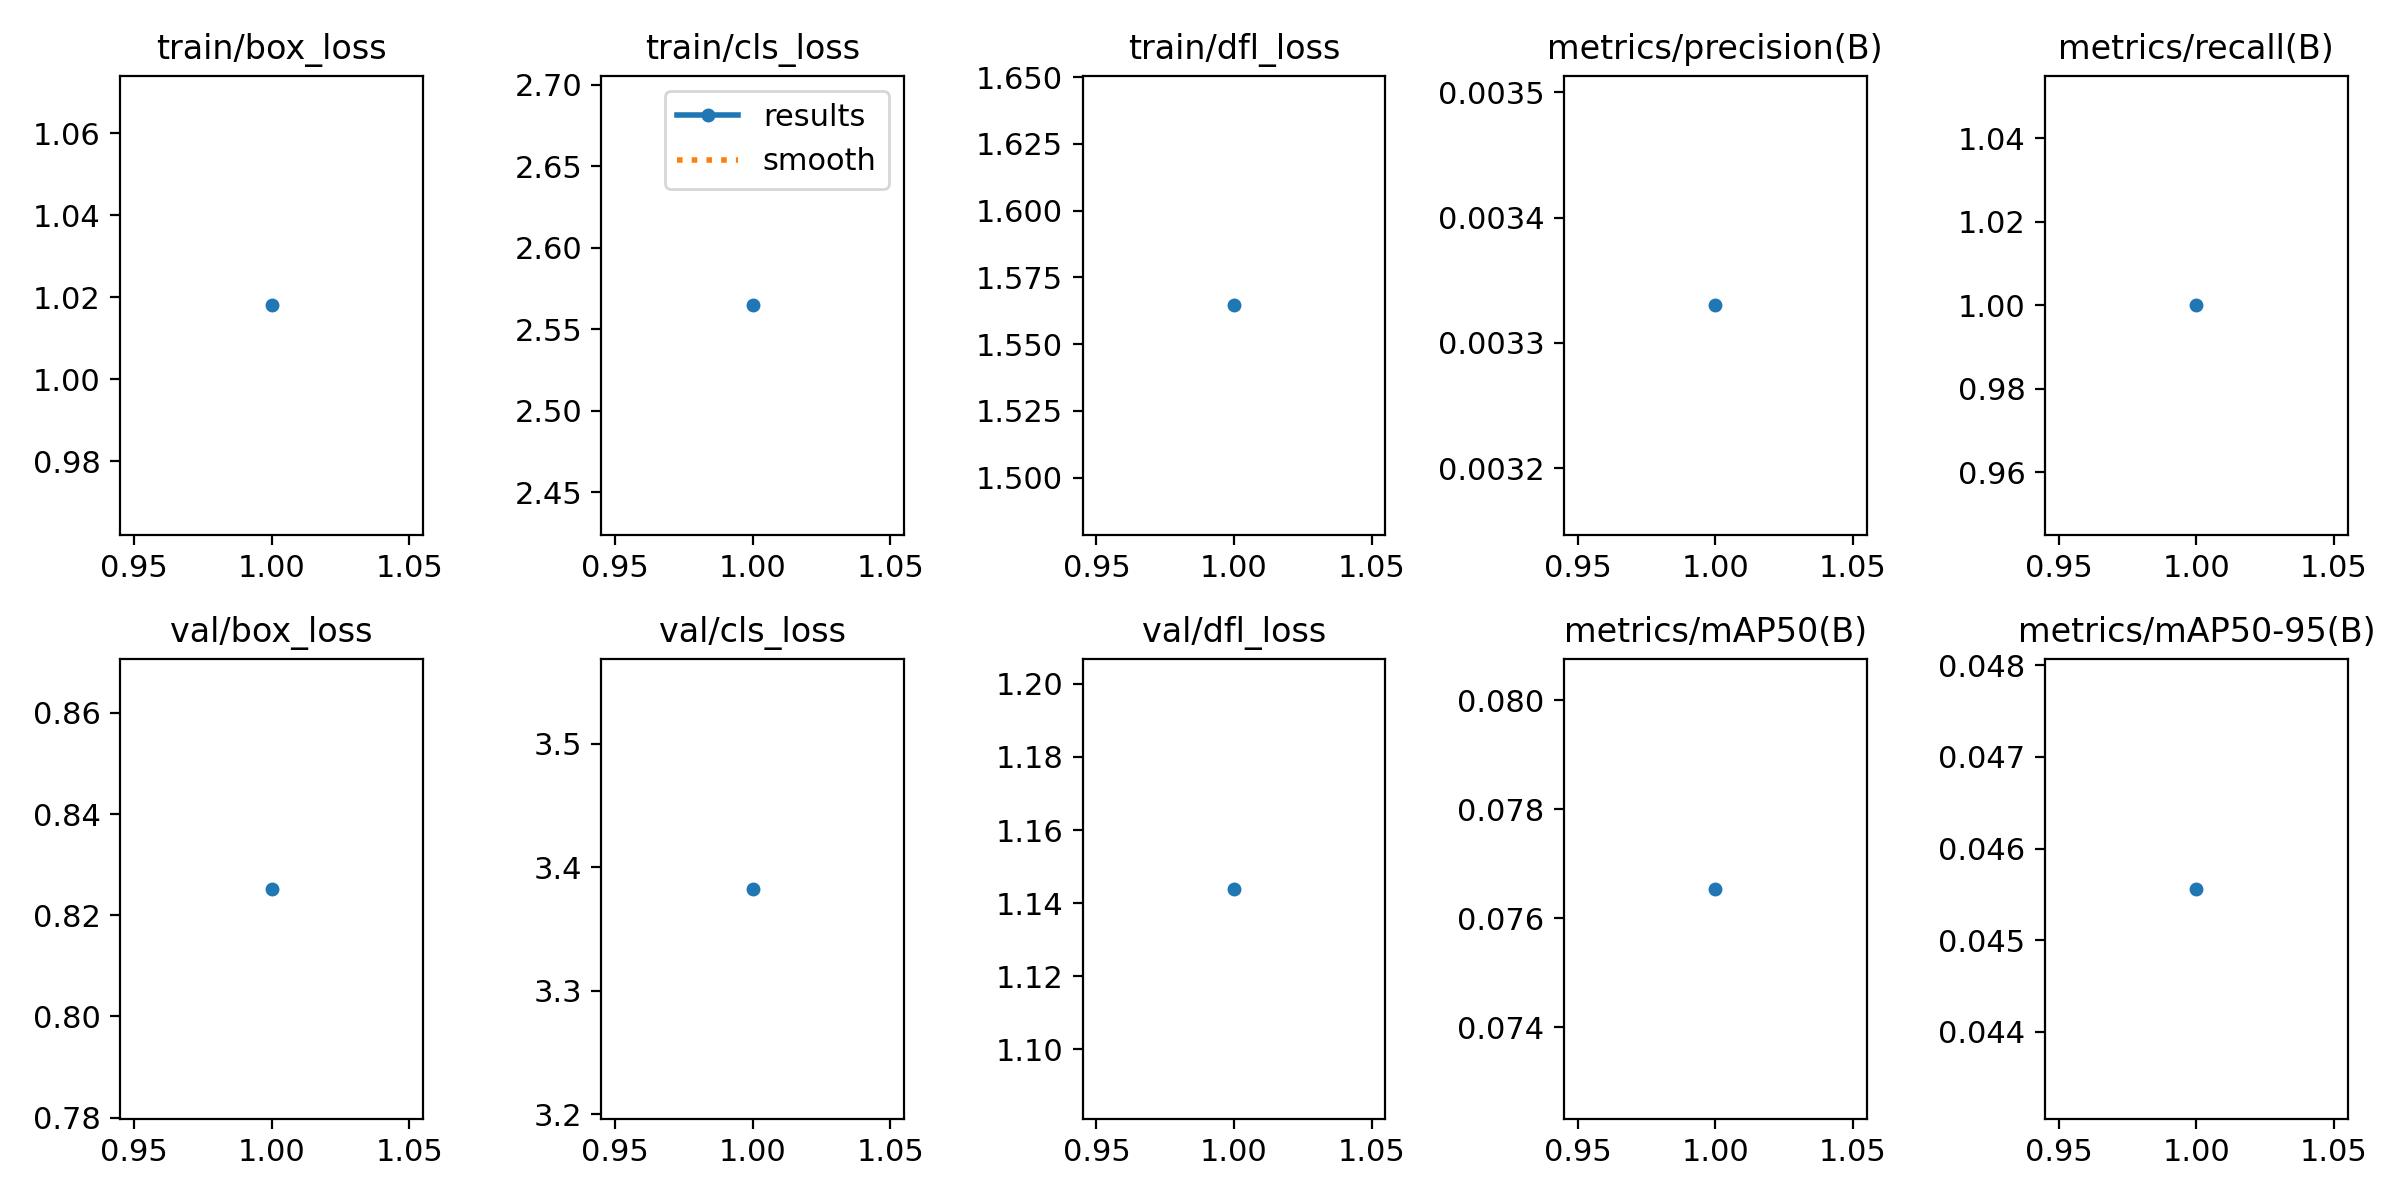

Data behind this chart, as committed beside it:
epoch, time, train/box_loss, train/cls_loss, train/dfl_loss, metrics/precision(B), metrics/recall(B), metrics/mAP50(B), metrics/mAP50-95(B), val/box_loss, val/cls_loss, val/dfl_loss, lr/pg0, lr/pg1, lr/pg2
1, 27.12, 1.018, 2.565, 1.564, 0.00333, 1, 0.07654, 0.04556, 0.8252, 3.382, 1.144, 4e-05, 4e-05, 4e-05
